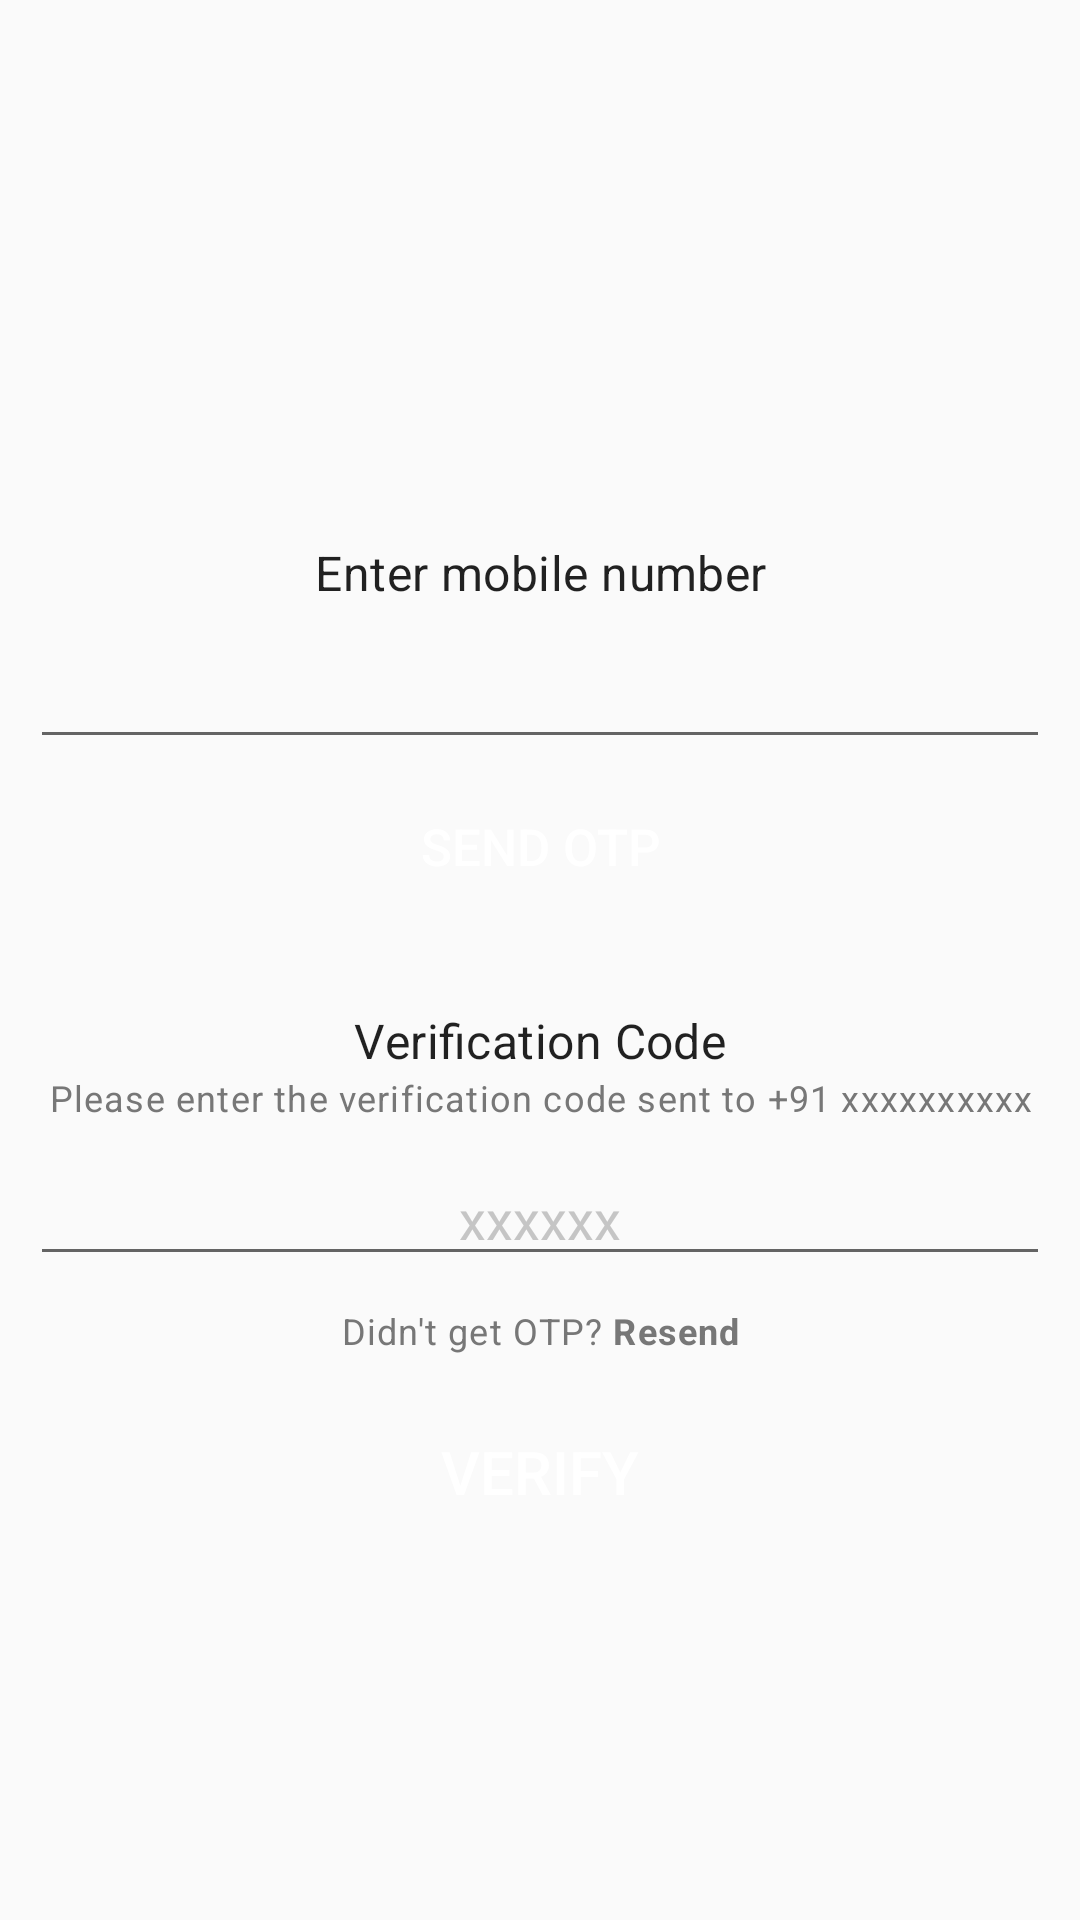

Write the Android layout XML for this screen, with the resource values it uses.
<!-- AndroidManifest.xml: application theme AppTheme -->
<!-- res/layout/activity_o_t_p.xml -->
<?xml version="1.0" encoding="utf-8"?>
<LinearLayout xmlns:android="http://schemas.android.com/apk/res/android"
    xmlns:app="http://schemas.android.com/apk/res-auto"
    xmlns:tools="http://schemas.android.com/tools"
    android:layout_width="match_parent"
    android:layout_height="match_parent"
    android:orientation="vertical"
    android:padding="10dp"
    tools:context=".OTP">

    <ImageView
        android:id="@+id/IconPhone"
        android:layout_width="120dp"
        android:layout_height="120dp"
        android:layout_gravity="center_horizontal"
        android:layout_marginTop="20dp"
        android:src="@drawable/ic_baseline_phone_android_24"/>

    <LinearLayout
        android:id="@+id/phoneLL"
        android:layout_width="match_parent"
        android:layout_height="wrap_content"
        android:layout_marginTop="20dp"
        android:orientation="vertical">

        <TextView
            style="@style/TextAppearance.MaterialComponents.Subtitle1"
            android:layout_width="match_parent"
            android:layout_height="wrap_content"
            android:layout_marginTop="10dp"
            android:text="Enter mobile number"
            android:textAlignment="center">
        </TextView>

        <EditText
            android:id="@+id/PhoneNumberET"
            android:layout_width="match_parent"
            android:layout_height="wrap_content"
            android:layout_marginTop="10dp"
            android:inputType="phone"
            android:textAlignment="center"
            android:textColor="#000"
            android:textColorHint="#c5c5c5"
            ></EditText>

        <Button
            android:id="@+id/sendotp"
            android:layout_width="wrap_content"
            android:layout_height="wrap_content"
            android:layout_gravity="center_horizontal"
            android:layout_marginTop="5dp"
            android:textSize="17dp"
            android:text="Send otp"
            style="@style/Widget.AppCompat.Button.Colored"
            android:background="@drawable/button_bg"></Button>

    </LinearLayout>

    <LinearLayout
        android:id="@+id/codeLL"
        android:layout_width="match_parent"
        android:layout_height="wrap_content"
        android:layout_marginTop="20dp"
        android:orientation="vertical">

        <TextView
            style="@style/TextAppearance.MaterialComponents.Subtitle1"
            android:layout_width="match_parent"
            android:layout_height="wrap_content"
            android:layout_marginTop="10dp"
            android:text="Verification Code"
            android:textAlignment="center">
        </TextView>

        <TextView
            android:id="@+id/codesentDescription"
            style="@style/TextAppearance.MaterialComponents.Caption"
            android:layout_width="match_parent"
            android:layout_height="wrap_content"
            android:textAlignment="center"
            android:text="Please enter the verification code sent to +91 xxxxxxxxxx"
            android:textColor="#777777"
            ></TextView>

        <EditText
            android:id="@+id/otpET"
            android:layout_width="match_parent"
            android:layout_height="wrap_content"
            android:layout_marginTop="10dp"
            android:hint="xxxxxx"
            android:inputType="number"
            android:textAlignment="center"
            android:textColor="#000"
            android:textColorHint="#c5c5c5"
            ></EditText>

        <TextView
            android:id="@+id/resend"
            android:layout_width="match_parent"
            android:layout_height="wrap_content"
            style="@style/TextAppearance.MaterialComponents.Caption"
            android:padding="10dp"
            android:text="@string/didn_t_get_otp_resend"
            android:textColor="#777777"
            android:textAlignment="center"/>

        <Button
            android:id="@+id/submit"
            android:layout_width="wrap_content"
            android:layout_height="wrap_content"
            android:layout_gravity="center_horizontal"
            android:layout_marginTop="5dp"
            android:textSize="20dp"
            android:text="Verify"
            style="@style/Widget.AppCompat.Button.Colored"
            android:background="@drawable/button_bg"></Button>

        <ProgressBar
            android:id="@+id/progressbar"
            style="?android:attr/progressBarStyleLarge"
            android:layout_width="wrap_content"
            android:layout_height="wrap_content"
            android:layout_centerInParent="true"
            android:visibility="gone"
            app:layout_constraintBottom_toBottomOf="parent"
            app:layout_constraintEnd_toEndOf="parent"
            app:layout_constraintStart_toStartOf="parent"
            app:layout_constraintTop_toTopOf="parent"
            tools:ignore="MissingConstraints" />


    </LinearLayout>

</LinearLayout>
<!-- resources referenced by this layout -->
<resources>
  <string name="didn_t_get_otp_resend">Didn\'t get OTP? <b>Resend</b></string>
  <style name="AppTheme" parent="Theme.AppCompat.Light.NoActionBar">
          
          <item name="colorPrimary">@color/colorPrimary</item>
          <item name="colorPrimaryDark">@color/bottombar</item>
          <item name="colorAccent">@color/colorAccent</item>
      </style>
  <color name="colorPrimary">#6200EE</color>
  <color name="bottombar">#6A0C9E</color>
  <color name="colorAccent">#6A0C9E</color>
</resources>
